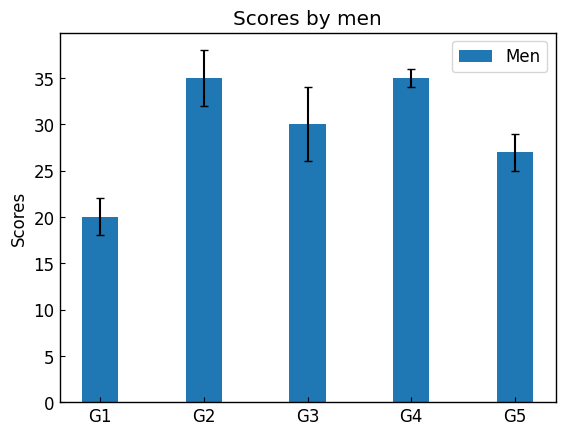
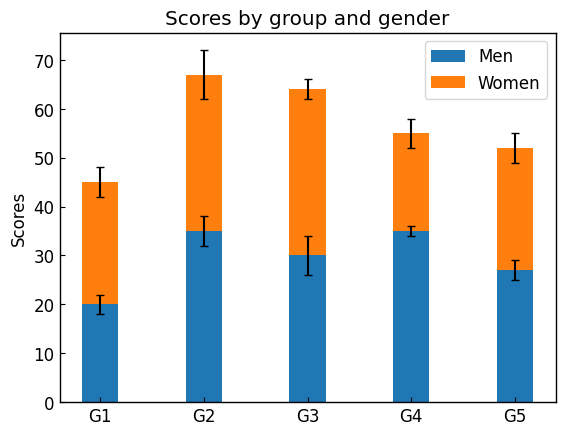

Source code (Python) for these figures, in order:
# group
# https://matplotlib.org/stable/gallery/lines_bars_and_markers/barchart.html#sphx-glr-gallery-lines-bars-and-markers-barchart-py
# label demo
# https://matplotlib.org/stable/gallery/lines_bars_and_markers/bar_label_demo.html#sphx-glr-gallery-lines-bars-and-markers-bar-label-demo-py


import matplotlib.pyplot as plt
import numpy as np

class ThesisFormat:
    def __init__(self) -> None:
        self.plt_style()
    
    def plt_style(self):
        plt.rcParams['font.family'] ='Times New Roman'
        plt.rcParams['xtick.direction'] = 'in'
        plt.rcParams['ytick.direction'] = 'in'
        plt.rcParams['font.size'] = 12
        plt.rcParams['axes.linewidth'] = 1.0
        plt.rcParams['lines.markersize'] = 7
        plt.rcParams['errorbar.capsize'] = 3
        self.line_styles = ['-', '--', '-.', ':']
        self.markers = ['o', ',', '.', 'v', '^', '<', '>', '1', '2', '3', '.', ',', 'o', 'v', '^', '<', '>', '1', '2', '3']

    
    def plt_bar(self):
        labels = ['G1', 'G2', 'G3', 'G4', 'G5']
        men_means = [20, 35, 30, 35, 27]
        men_std = [2, 3, 4, 1, 2]
        width = 0.35       # the width of the bars: can also be len(x) sequence

        fig, ax = plt.subplots()

        ax.bar(labels, men_means, width, yerr=men_std, label='Men')

        ax.set_ylabel('Scores')
        ax.set_title('Scores by men')
        ax.legend()

        plt.show()
    
    def plt_group(self):
        labels = ['G1', 'G2', 'G3', 'G4', 'G5']
        men_means = [20, 35, 30, 35, 27]
        women_means = [25, 32, 34, 20, 25]
        men_std = [2, 3, 4, 1, 2]
        women_std = [3, 5, 2, 3, 3]
        width = 0.35       # the width of the bars: can also be len(x) sequence

        fig, ax = plt.subplots()

        ax.bar(labels, men_means, width, yerr=men_std, label='Men')
        ax.bar(labels, women_means, width, yerr=women_std, bottom=men_means,
            label='Women')

        ax.set_ylabel('Scores')
        ax.set_title('Scores by group and gender')
        ax.legend()

        plt.show()

if __name__ == '__main__':
    thesis_format = ThesisFormat()
    thesis_format.plt_bar()
    thesis_format.plt_group()